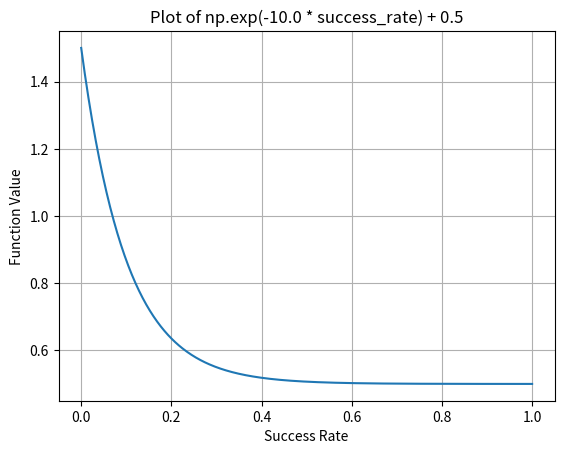

Write the Python code that produced this figure.
# import numpy as np
# import matplotlib.pyplot as plt

# # Define error values
# error = np.linspace(0, 2, 100)  # Error values from 0 to 2

# # Define scale values to compare different curves
# scale_values = [1, 2, 5]

# # Create a figure
# plt.figure(figsize=(8, 5))

# # Plot exp(-scale * error) and 1/(1 + scale * error) for different scales
# for scale in scale_values:
#     reward_exp = np.exp(-scale * error)  # Exponential function
#     reward_inverse = 1 / (1 + scale * error)  # Inverse function
    
#     plt.plot(error, reward_exp, linestyle='-', label=f'$e^{{-{scale} \cdot error}}$')
#     plt.plot(error, reward_inverse, linestyle='--', label=f'$1 / (1 + {scale} \cdot error)$')

# # Formatting the plot
# plt.xlabel('Error')
# plt.ylabel('Reward')
# plt.title(r'Comparison of $e^{-\text{scale} \cdot \text{error}}$ and $\frac{1}{1 + \text{scale} \cdot \text{error}}$')
# plt.legend()
# plt.grid(True)

# # Show the plot
# plt.show()


import numpy as np
import matplotlib.pyplot as plt

# Define a range for success_rate
success_rate = np.linspace(0, 1, 500)  # Adjust range and number of points as needed

# Calculate the function values: np.exp(-0.001*success_rate)+0.5
y = np.exp(-10.0 * success_rate) + 0.5

# Create the plot
plt.plot(success_rate, y)
plt.xlabel('Success Rate')
plt.ylabel('Function Value')
plt.title('Plot of np.exp(-10.0 * success_rate) + 0.5')
plt.grid(True)
plt.show()
